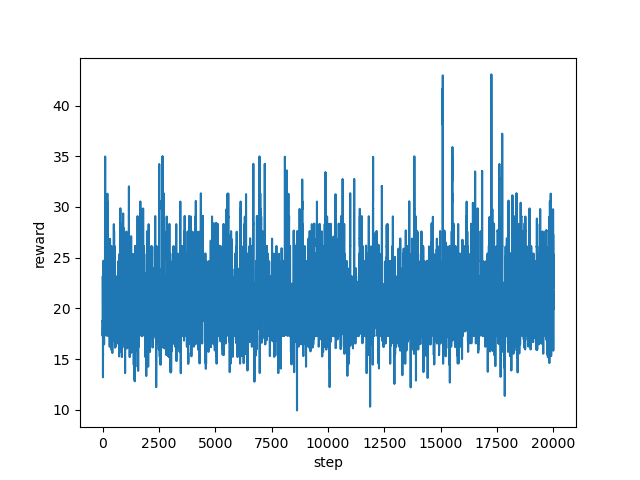

The data file committed next to this chart (first rows):
step, reward
0, 18.79
1, 18.79
2, 18.79
3, 17.33
4, 17.3
5, 17.31
6, 17.31
7, 18.05
8, 18.06
9, 18.05
10, 18.04
11, 23.2
12, 19.02
13, 20.41
14, 19.68
15, 20.16
16, 17.82
17, 15.04
18, 15.09
19, 13.22
20, 15.29
21, 15.52
22, 15.39
23, 17.28
24, 17.3
25, 17.3
26, 16.47
27, 19.27
28, 21.67
29, 21.7
30, 21.68
31, 20.24
32, 20.26
33, 20.27
34, 21.72
35, 21.74
36, 21.72
37, 24.68
38, 24.7
39, 24.67
40, 19.51
41, 21.73
42, 21
43, 20.95
44, 18.76
45, 19.5
46, 19.48
47, 19.51
48, 21.71
49, 20.21
50, 23.17
51, 22.44
52, 22.36
53, 19.94
54, 19.53
55, 20.92
56, 19.94
57, 19.93
58, 21.94
59, 23.18
... 19,940 more rows
